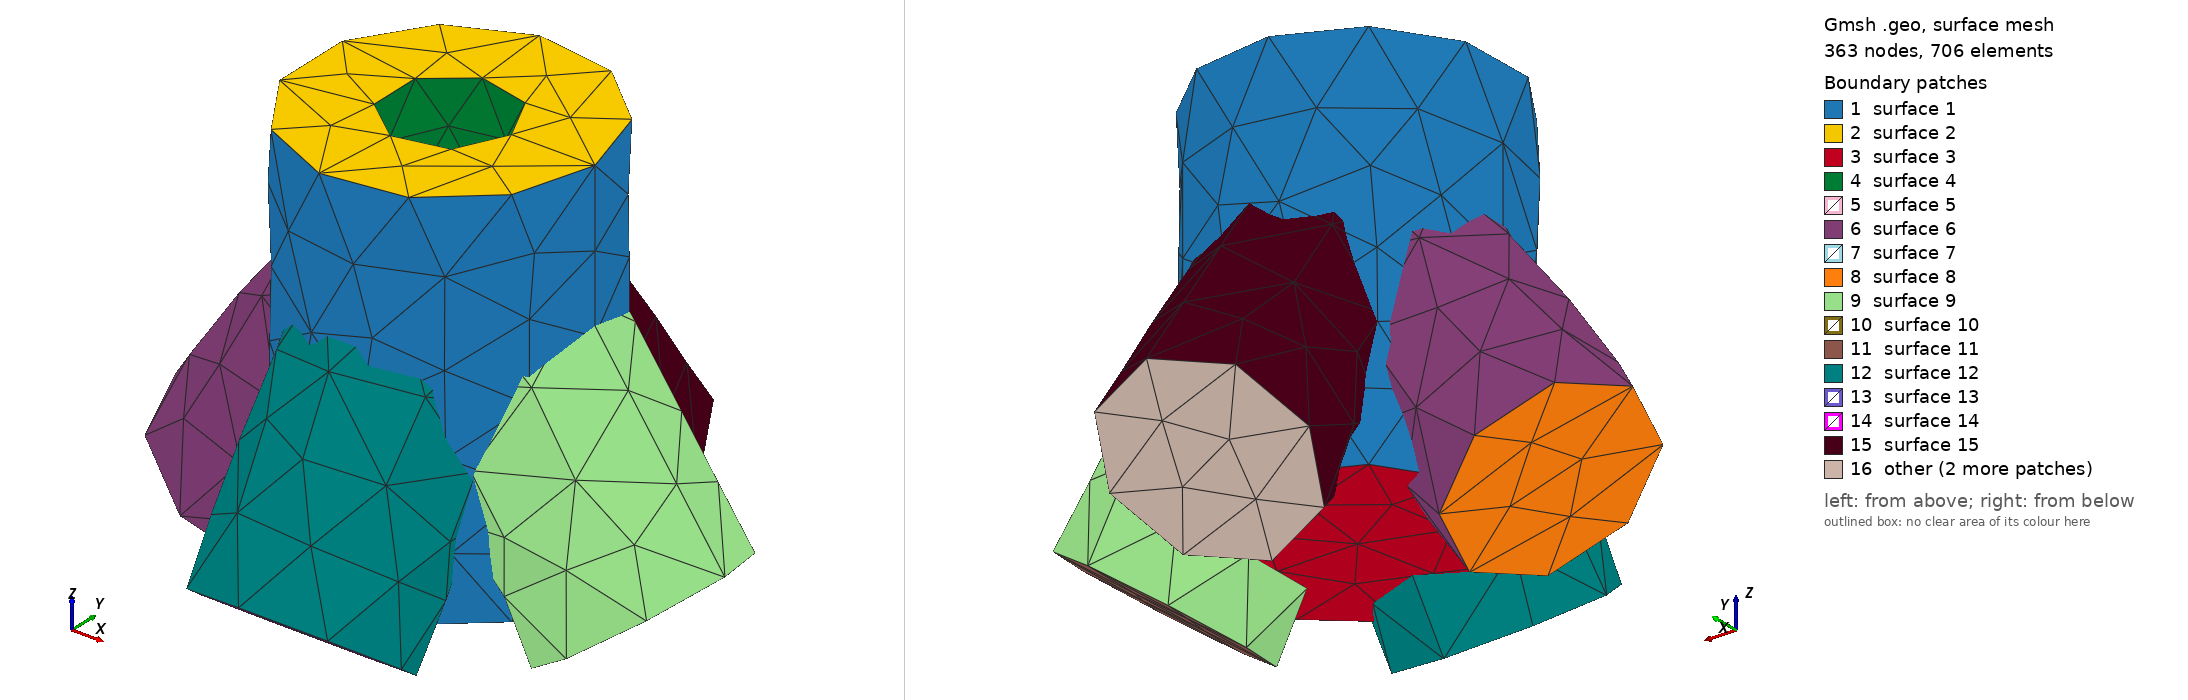

Gmsh geometry script, surface-meshed: 363 nodes, 706 surface elements. Boundary patches (legend numbers): 1 surface 1, 2 surface 2, 3 surface 3, 4 surface 4, 5 surface 5, 6 surface 6, 7 surface 7, 8 surface 8, 9 surface 9, 10 surface 10, 11 surface 11, 12 surface 12, 13 surface 13, 14 surface 14, 15 surface 15, 16 other. Left view from above one corner, right view from below the opposite corner. The script declares no physical surfaces, so the legend lists its geometric surfaces. The drawing asked Gmsh for element sizes between 1% and 20% of the model's largest extent; the script's own settings can give other sizes.

=== antennaGroundPlane01.geo (drawn) ===
// Gmsh project created on Fri May 28 11:18:05 2021
SetFactory("OpenCASCADE");


Cylinder(1) = {0.0, 0.0, 0.0, 0, 0, 20, 7.5, 2*Pi};

Mesh.MeshSizeMin=0.2;
Mesh.MeshSizeMax=0.2;

Mesh.MeshSizeMin=1.0;
Mesh.MeshSizeMax=1.0;

//Mesh.SubdivisionAlgorithm=2;

Cylinder(2) = {0.0, 0.0, 10., 0, 0, 20, 3.175, 2*Pi};

BooleanDifference(3)={Volume{1}; Delete;}{Volume{2}; Delete;};

Cylinder(4) = {-10.0, 0.0, 0.0, 10, 0, 14.14, 5.175, 2*Pi};

Cylinder(5) = {10.0, 0.0, 0.0, -10, 0, 14.14, 5.175, 2*Pi};

Cylinder(6) = {0.0, -10.0, 0.0, 0.0, 10, 14.14, 5.175, 2*Pi};

Cylinder(7) = { 0.0, 10.0, 0.0, 0.0,-10, 14.14, 5.175, 2*Pi};

//BooleanDifference(5)={Volume{3}; Delete;}{Volume{4}; Delete;};

//Cylinder(6) = {-15.0, 0.0, 5.82,   30, 0.0, 0, 2.2, 2*Pi};

//Cylinder(7) = {-15.0, 0.0, 78.5,   30, 0.0, 0, 2.2, 2*Pi};

//BooleanDifference(8)={Volume{5}; Delete;}{Volume{6};Volume{7}; Delete;};

//Cylinder(9) = {0.0, 0.0, 14.0, 0, 0, 3, 9.7, 2*Pi};

//Cylinder(10) = {0.0, 0.0, 65.0, 0, 0, 3, 9.7, 2*Pi};

//Box(12) = {7.5,-1.0,0.0,    3,2,95};

//Box(14) = {7.5,-1.0,0.0,    3,2,95};

//BooleanDifference(15)={Volume{9}; Delete;}{Volume{12}; Delete;};

//BooleanDifference(16)={Volume{10}; Delete;}{Volume{14}; Delete;};

//f() = BooleanFragments { Volume{8,15,16};  Delete; }{};
